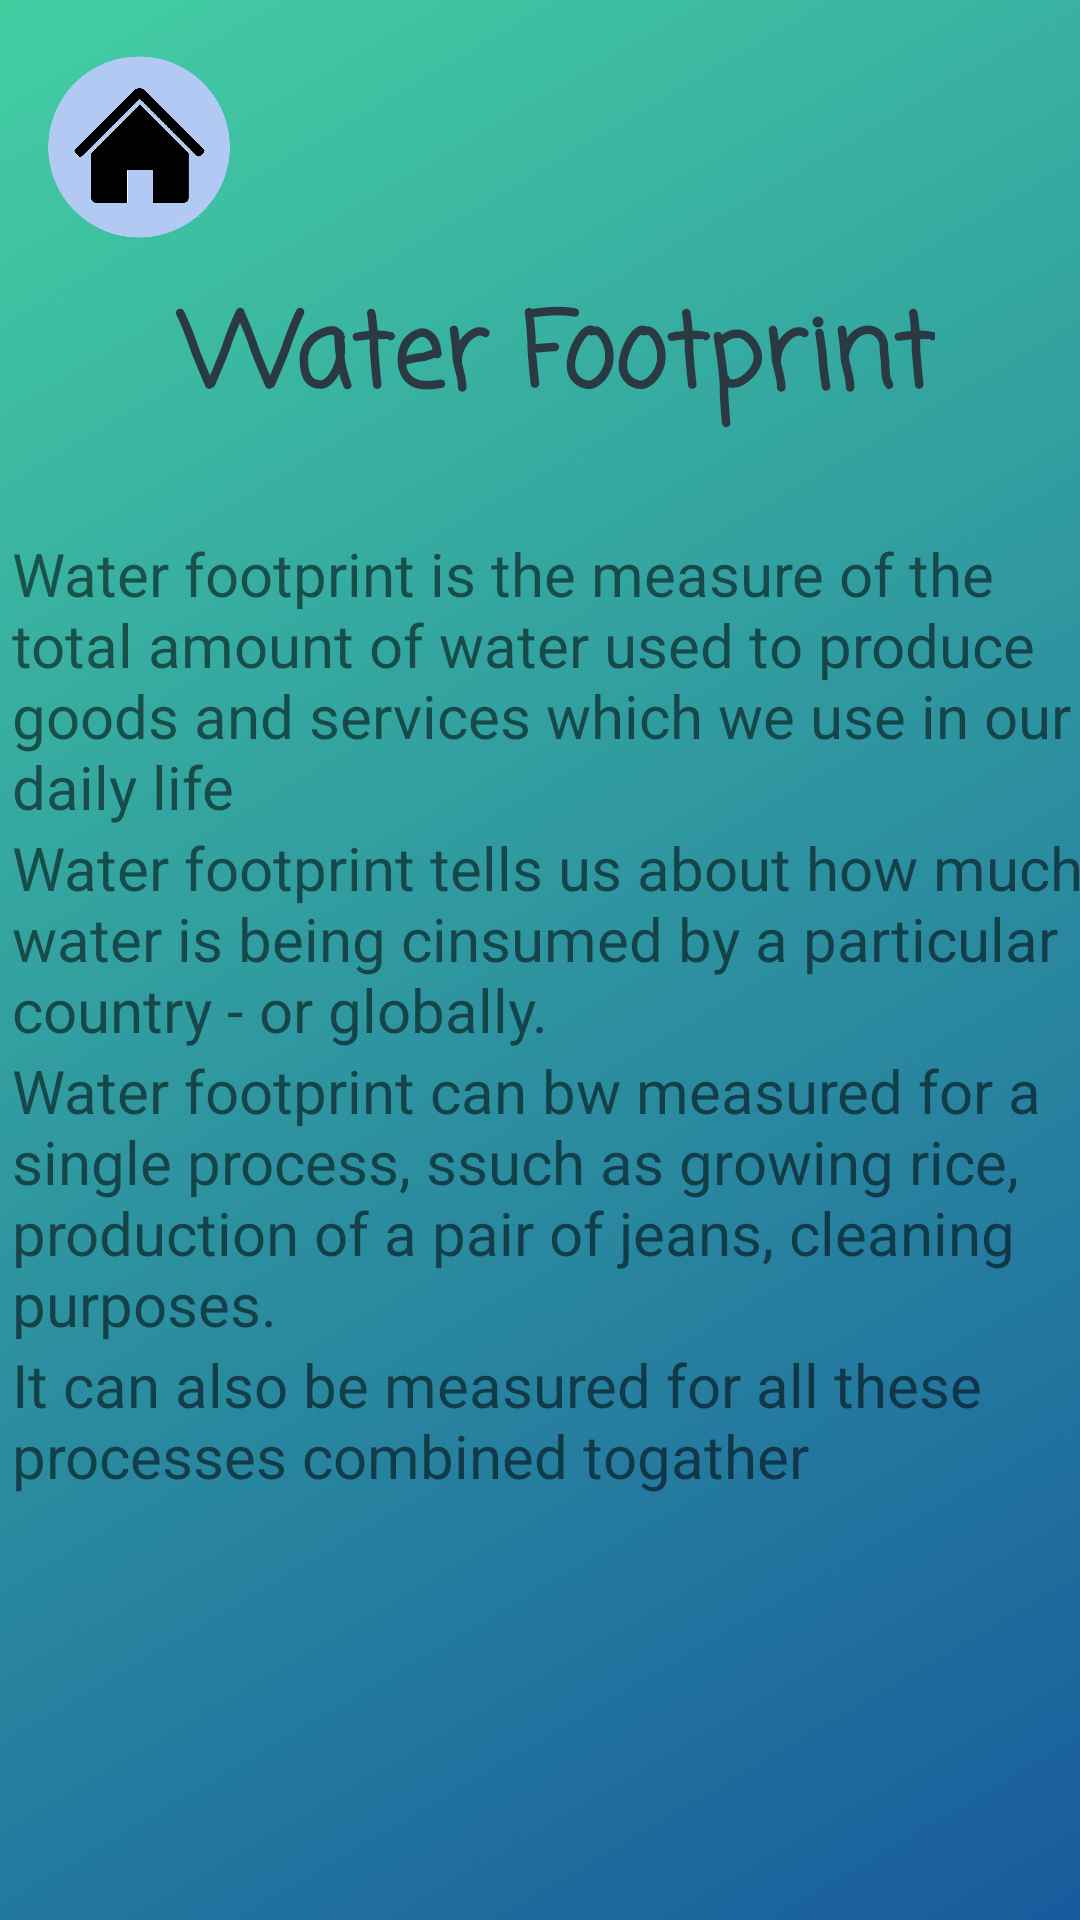

Here is an Android app screen rendered from its layout file. Give the layout XML and the strings, colors and styles it references.
<!-- AndroidManifest.xml: application theme Theme.FootPrintRegulator -->
<!-- res/layout/activity_abt_water_foot.xml -->
<?xml version="1.0" encoding="utf-8"?>
<androidx.constraintlayout.widget.ConstraintLayout xmlns:android="http://schemas.android.com/apk/res/android"
    xmlns:app="http://schemas.android.com/apk/res-auto"
    xmlns:tools="http://schemas.android.com/tools"
    android:layout_width="match_parent"
    android:layout_height="match_parent"
    tools:context=".AbtWaterFoot">

    <ImageView
        android:id="@+id/imageView10"
        android:layout_width="wrap_content"
        android:layout_height="wrap_content"
        android:scaleType="centerCrop"
        app:srcCompat="@drawable/bgfp1"
        tools:layout_editor_absoluteX="0dp"
        tools:layout_editor_absoluteY="0dp" />

    <ImageButton
        android:id="@+id/imageButton6"
        android:layout_width="93dp"
        android:layout_height="98dp"
        android:background="#00FFFFFF"
        android:scaleType="centerCrop"
        android:onClick="openhomepage"
        app:layout_constraintStart_toStartOf="parent"
        app:layout_constraintTop_toTopOf="parent"
        app:srcCompat="@drawable/home_button" />

    <TextView
        android:id="@+id/textView11"
        android:layout_width="wrap_content"
        android:layout_height="wrap_content"
        android:fontFamily="casual"
        android:text=" Water Footprint"
        android:textColor="#2B3A42"
        android:textSize="34sp"
        android:textStyle="bold"
        app:layout_constraintBottom_toBottomOf="@+id/imageView10"
        app:layout_constraintEnd_toEndOf="parent"
        app:layout_constraintStart_toStartOf="parent"
        app:layout_constraintTop_toTopOf="parent"
        app:layout_constraintVertical_bias="0.16000003" />

    <TextView
        android:id="@+id/textView16"
        android:layout_width="wrap_content"
        android:layout_height="wrap_content"
        android:layout_marginStart="8dp"
        android:layout_marginTop="32dp"
        android:text="Water footprint is the measure of the total amount of water used to produce goods and services which we use in our daily life"
        android:textSize="20sp"
        app:layout_constraintEnd_toEndOf="parent"
        app:layout_constraintStart_toStartOf="parent"
        app:layout_constraintTop_toBottomOf="@+id/textView11" />

    <TextView
        android:id="@+id/textView17"
        android:layout_width="wrap_content"
        android:layout_height="wrap_content"
        android:layout_marginStart="8dp"
        android:text="Water footprint tells us about how much water is being cinsumed by a particular country - or globally."
        android:textSize="20sp"
        app:layout_constraintEnd_toEndOf="parent"
        app:layout_constraintStart_toStartOf="parent"
        app:layout_constraintTop_toBottomOf="@+id/textView16" />

    <TextView
        android:id="@+id/textView18"
        android:layout_width="wrap_content"
        android:layout_height="wrap_content"
        android:layout_marginStart="8dp"
        android:text="Water footprint can bw measured for a single process, ssuch as growing rice, production of a pair of jeans, cleaning purposes."
        android:textSize="20sp"
        app:layout_constraintEnd_toEndOf="parent"
        app:layout_constraintStart_toStartOf="parent"
        app:layout_constraintTop_toBottomOf="@+id/textView17" />

    <TextView
        android:id="@+id/textView19"
        android:layout_width="wrap_content"
        android:layout_height="wrap_content"
        android:layout_marginStart="8dp"
        android:text="It can also be measured for all these processes combined togather"
        android:textAlignment="textStart"
        android:textSize="20sp"
        app:layout_constraintEnd_toEndOf="parent"
        app:layout_constraintStart_toStartOf="parent"
        app:layout_constraintTop_toBottomOf="@+id/textView18" />
</androidx.constraintlayout.widget.ConstraintLayout>
<!-- resources referenced by this layout -->
<resources>
  <!-- drawable bgfp1: jpg bitmap (drawable, 62096 bytes) -->
  <!-- drawable home_button: png bitmap (drawable, 81022 bytes) -->
  <style name="Theme.FootPrintRegulator" parent="Theme.MaterialComponents.DayNight.DarkActionBar">
          
          <item name="colorPrimary">@color/purple_500</item>
          <item name="colorPrimaryVariant">@color/purple_700</item>
          <item name="colorOnPrimary">@color/white</item>
          
          <item name="colorSecondary">@color/teal_200</item>
          <item name="colorSecondaryVariant">@color/teal_700</item>
          <item name="colorOnSecondary">@color/black</item>
          
          <item name="android:statusBarColor" tools:targetApi="l">?attr/colorPrimaryVariant</item>
          
      </style>
  <!-- not gathered from this repository: default colours our renderer supplied (Android Studio template values) -->
  <color name="purple_500">#FF6200EE</color>
  <color name="purple_700">#FF3700B3</color>
  <color name="teal_200">#FF03DAC5</color>
  <color name="teal_700">#FF018786</color>
  <color name="black">#FF000000</color>
  <color name="white">#FFFFFFFF</color>
</resources>
